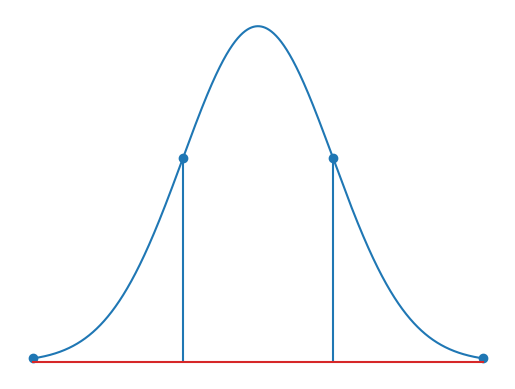

Write the Python code that produced this figure.
import matplotlib.pyplot as plt
import numpy as np

def gaussian(x, mu, sig):
    return np.exp(-np.power(x - mu, 2.) / (2 * np.power(sig, 2.)))

x = np.arange(0, 3.0, 0.001)
atomPositionX = 1.5
sigma = 0.5

y = gaussian(x, atomPositionX, sigma)

plt.plot(x,y)
heads = gaussian(np.array(range(0, 4)), atomPositionX, sigma)
plt.stem(np.array(range(0, 4)),heads)
plt.axis('off')
plt.show()